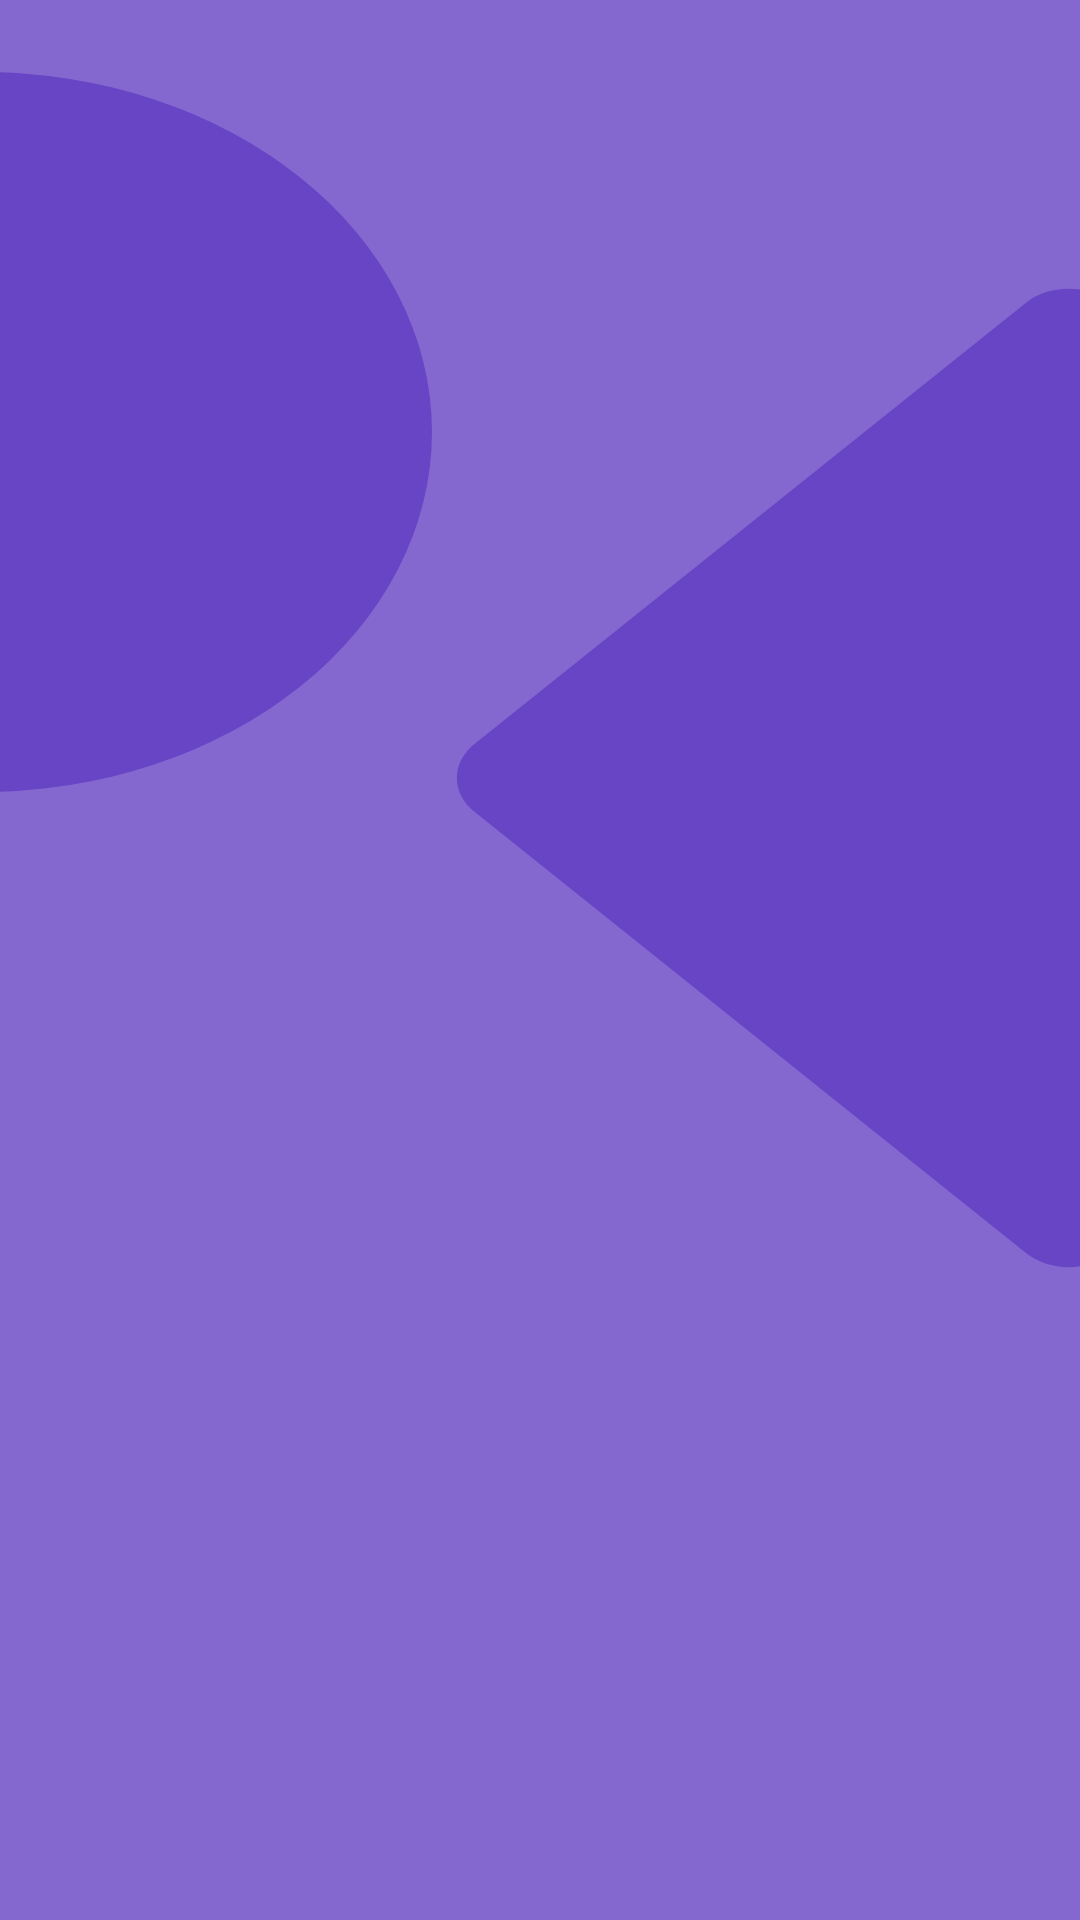

Android layout source for this screen:
<!-- AndroidManifest.xml: application theme Theme.SITestCliente -->
<!-- res/layout/activity_main.xml -->
<?xml version="1.0" encoding="utf-8"?>
<androidx.constraintlayout.widget.ConstraintLayout xmlns:android="http://schemas.android.com/apk/res/android"
    xmlns:app="http://schemas.android.com/apk/res-auto"
    xmlns:tools="http://schemas.android.com/tools"
    android:layout_width="match_parent"
    android:layout_height="match_parent"
    android:background="@drawable/ic_fundo3"
    tools:context=".MainActivity">

</androidx.constraintlayout.widget.ConstraintLayout>
<!-- resources referenced by this layout -->
<resources>
  <!-- drawable ic_fundo3 (drawable) -->
  <vector xmlns:android="http://schemas.android.com/apk/res/android"
      android:width="360dp"
      android:height="800dp"
      android:viewportWidth="360"
      android:viewportHeight="800">
    <path
        android:pathData="M-6,180m-150,0a150,150 0,1 1,300 0a150,150 0,1 1,-300 0"
        android:fillColor="#6746C5"/>
    <path
        android:pathData="M158.14,309.99L341.99,126.14A20,20 66.19,0 1,370.27 126.14L554.12,309.99A20,20 0,0 1,554.12 338.27L370.27,522.12A20,20 0,0 1,341.99 522.12L158.14,338.27A20,20 67.79,0 1,158.14 309.99z"
        android:fillColor="#6746C5"/>
    <path
        android:pathData="M0,0H360V800H0V0Z"
        android:fillColor="#6746C5"
        android:fillAlpha="0.81"/>
  </vector>
  <style name="Theme.SITestCliente" parent="Base.Theme.SITestCliente" />
  <style name="Base.Theme.SITestCliente" parent="Theme.Material3.DayNight.NoActionBar">
          
          
      </style>
</resources>
